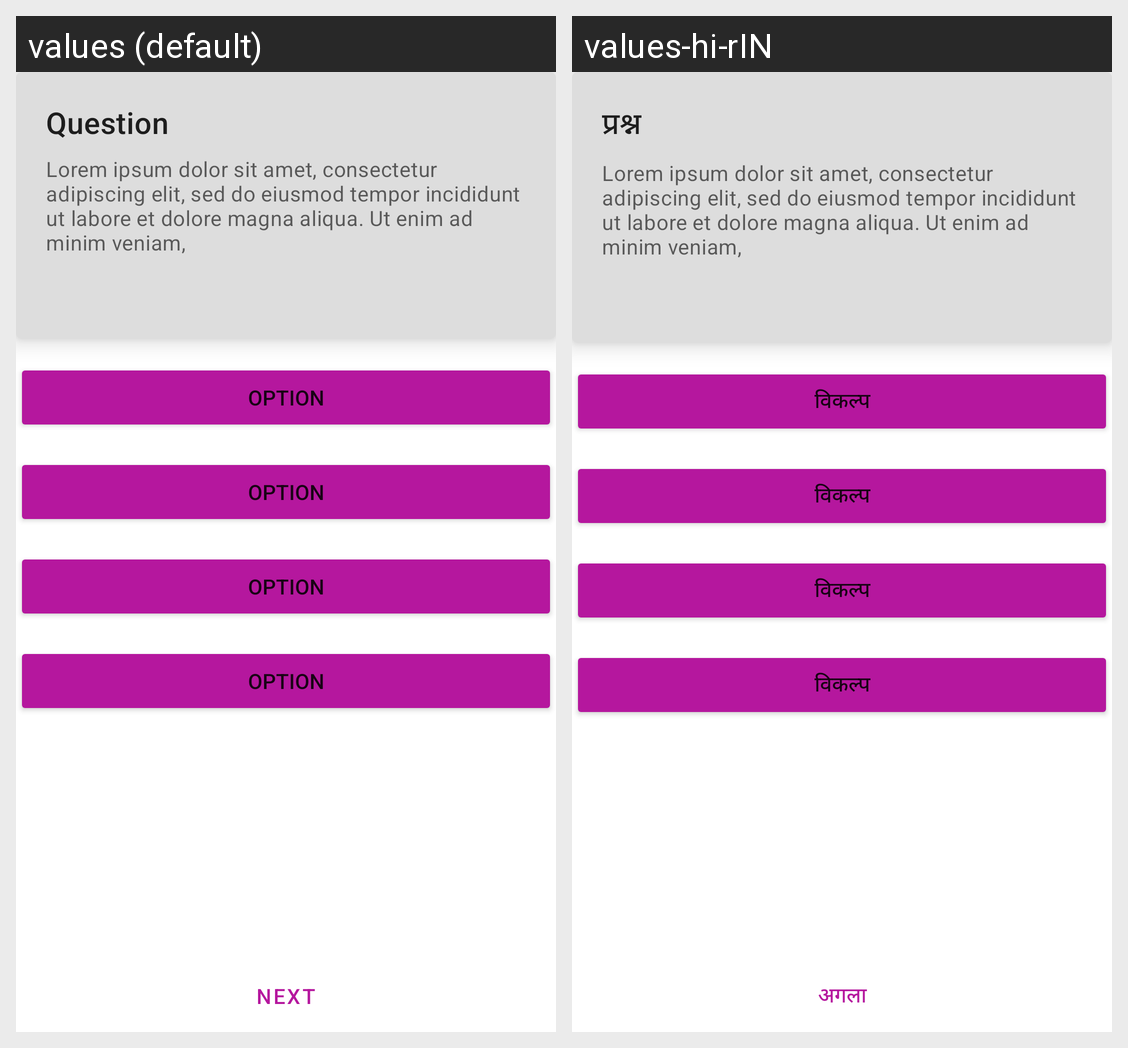

Strings drawn on this Android screen and how each of the app's shown locales translates them:
Android screen res/layout/activity_test.xml rendered under 2 locales, left to right: values (default), values-hi-rIN. Device: Nexus 5 (rendered at 1080×1920; each locale shown at half size, 540×960, under a caption strip naming it); theme Theme.MyMargdarshaka.
Strings drawn on this screen, with the default value and each locale's value (text and hints the layout hard-codes, and strings that could not be matched under every locale, appear in the picture but are not listed):

question
  values: Question
  values-hi-rIN: प्रश्न

question_text
  values: Lorem ipsum dolor sit amet, consectetur adipiscing elit, sed do eiusmod tempor incididunt ut labore et dolore magna aliqua. Ut enim ad minim veniam,
  values-hi-rIN: Lorem ipsum dolor sit amet, consectetur adipiscing elit, sed do eiusmod tempor incididunt ut labore et dolore magna aliqua. Ut enim ad minim veniam,  [not translated; the default value is used]

option
  values: OPTION
  values-hi-rIN: विकल्प

next
  values: NEXT
  values-hi-rIN: अगला
